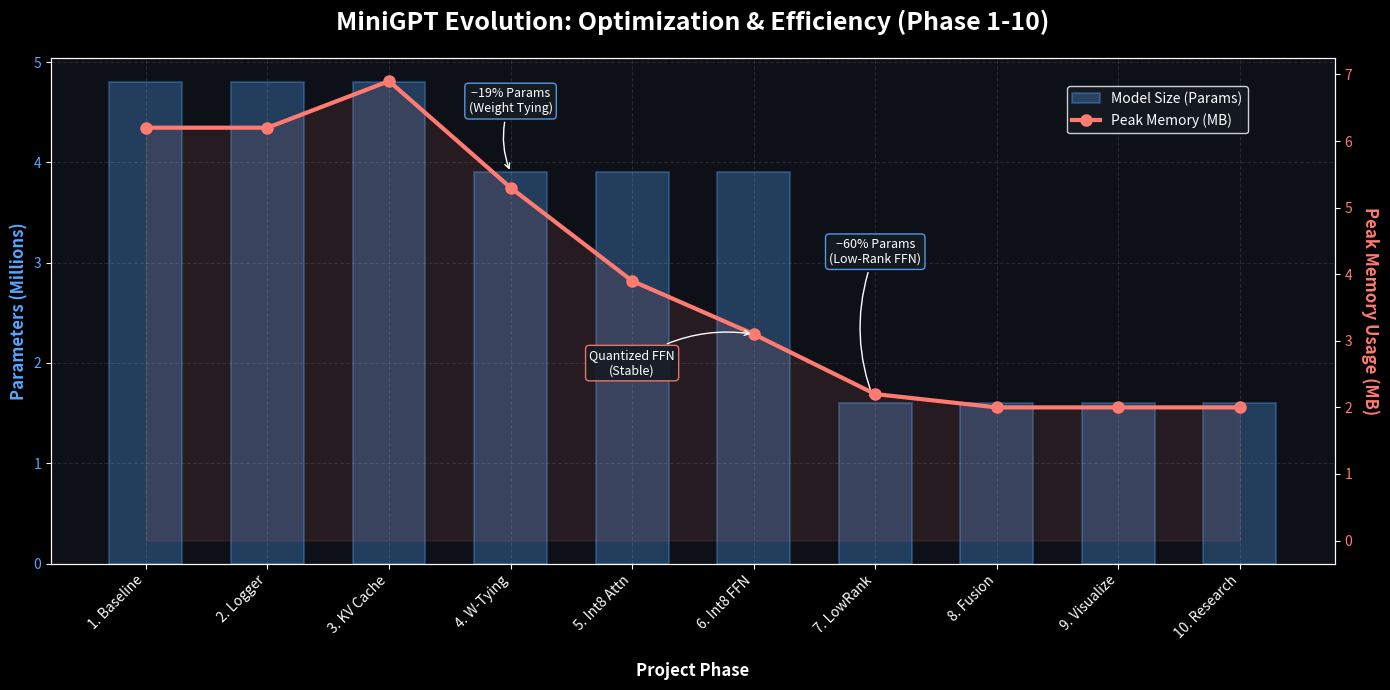

Generate this figure with matplotlib:
import matplotlib.pyplot as plt
import numpy as np

# Set style for aesthetic plots - Dark Theme
plt.style.use('dark_background')

def generate_phase_plots():
    phases = [
        "1. Baseline",
        "2. Logger",
        "3. KV Cache",
        "4. W-Tying",
        "5. Int8 Attn",
        "6. Int8 FFN",
        "7. LowRank",
        "8. Fusion",
        "9. Visualize",
        "10. Research"
    ]
    
    # User Provided Data
    # Params in Millions
    params = [4.8, 4.8, 4.8, 3.9, 3.9, 3.9, 1.6, 1.6, 1.6, 1.6]
    # Memory in MB
    memory = [6.2, 6.2, 6.9, 5.3, 3.9, 3.1, 2.2, 2.0, 2.0, 2.0]
    
    x = np.arange(len(phases))
    
    # Create the figure
    fig, ax1 = plt.subplots(figsize=(14, 7))
    fig.patch.set_facecolor('#0d1117') # Github Dark Dimmed
    ax1.set_facecolor('#0d1117')

    # --- Plot Params (Bar Chart) ---
    color_bar = '#58a6ff' # Github Blue
    ax1.set_xlabel('Project Phase', fontsize=12, labelpad=15, color='white', weight='bold')
    ax1.set_ylabel('Parameters (Millions)', color=color_bar, fontsize=12, weight='bold')
    
    # Gradient bars effect (simulated with alpha)
    bars = ax1.bar(x, params, width=0.6, color=color_bar, alpha=0.3, label='Model Size (Params)')
    # Add border to bars
    for bar in bars:
        bar.set_edgecolor(color_bar)
        bar.set_linewidth(1.5)
        
    ax1.tick_params(axis='y', labelcolor=color_bar, colors='white')
    ax1.tick_params(axis='x', labelcolor='white')
    
    # --- Plot Memory (Line Chart) ---
    ax2 = ax1.twinx()
    color_line = '#ff7b72' # Github Red
    ax2.set_ylabel('Peak Memory Usage (MB)', color=color_line, fontsize=12, rotation=270, labelpad=20, weight='bold')
    
    line, = ax2.plot(x, memory, marker='o', markersize=8, linestyle='-', linewidth=3, color=color_line, label='Peak Memory (MB)')
    
    # Fill under line
    ax2.fill_between(x, memory, alpha=0.1, color=color_line)
    
    ax2.tick_params(axis='y', labelcolor=color_line, colors='white')
    
    # Set X Ticks
    ax1.set_xticks(x)
    ax1.set_xticklabels(phases, rotation=45, ha='right', fontsize=10)
    
    # Title
    plt.title('MiniGPT Evolution: Optimization & Efficiency (Phase 1-10)', fontsize=18, pad=20, weight='bold', color='white')
    
    # Grid
    ax1.grid(True, linestyle='--', alpha=0.1, color='white')
    
    # Annotations for major drops
    # Phase 4 Drop
    ax1.annotate('−19% Params\n(Weight Tying)', xy=(3, 3.9), xytext=(3, 4.5),
                 arrowprops=dict(facecolor='white', arrowstyle='->', connectionstyle="arc3,rad=.2", color='white'),
                 fontsize=9, ha='center', color='white', bbox=dict(boxstyle="round,pad=0.3", fc="#161b22", ec=color_bar, alpha=0.9))

    # Phase 7 Drop
    ax1.annotate('−60% Params\n(Low-Rank FFN)', xy=(6, 1.6), xytext=(6, 3.0),
                 arrowprops=dict(facecolor='white', arrowstyle='->', connectionstyle="arc3,rad=.2", color='white'),
                 fontsize=9, ha='center', color='white', bbox=dict(boxstyle="round,pad=0.3", fc="#161b22", ec=color_bar, alpha=0.9))

    # Phase 6 Drop (Memory)
    ax2.annotate('Quantized FFN\n(Stable)', xy=(5, 3.1), xytext=(4, 2.5),
                 arrowprops=dict(facecolor='white', arrowstyle='->', connectionstyle="arc3,rad=-.2", color='white'),
                 fontsize=9, ha='center', color='white', bbox=dict(boxstyle="round,pad=0.3", fc="#161b22", ec=color_line, alpha=0.9))

    # Combine legends manually
    handles1, labels1 = ax1.get_legend_handles_labels()
    handles2, labels2 = ax2.get_legend_handles_labels()
    
    # Custom legend
    fig.legend(handles1 + handles2, labels1 + labels2, loc='upper right', 
               bbox_to_anchor=(0.90, 0.88), 
               facecolor='#161b22', edgecolor='white', labelcolor='white')

    plt.tight_layout()
    
    # Save
    output_path = "phase_metrics.png"
    plt.savefig(output_path, dpi=300, facecolor='#0d1117', bbox_inches='tight')
    print(f"Generated {output_path}")

if __name__ == "__main__":
    generate_phase_plots()
